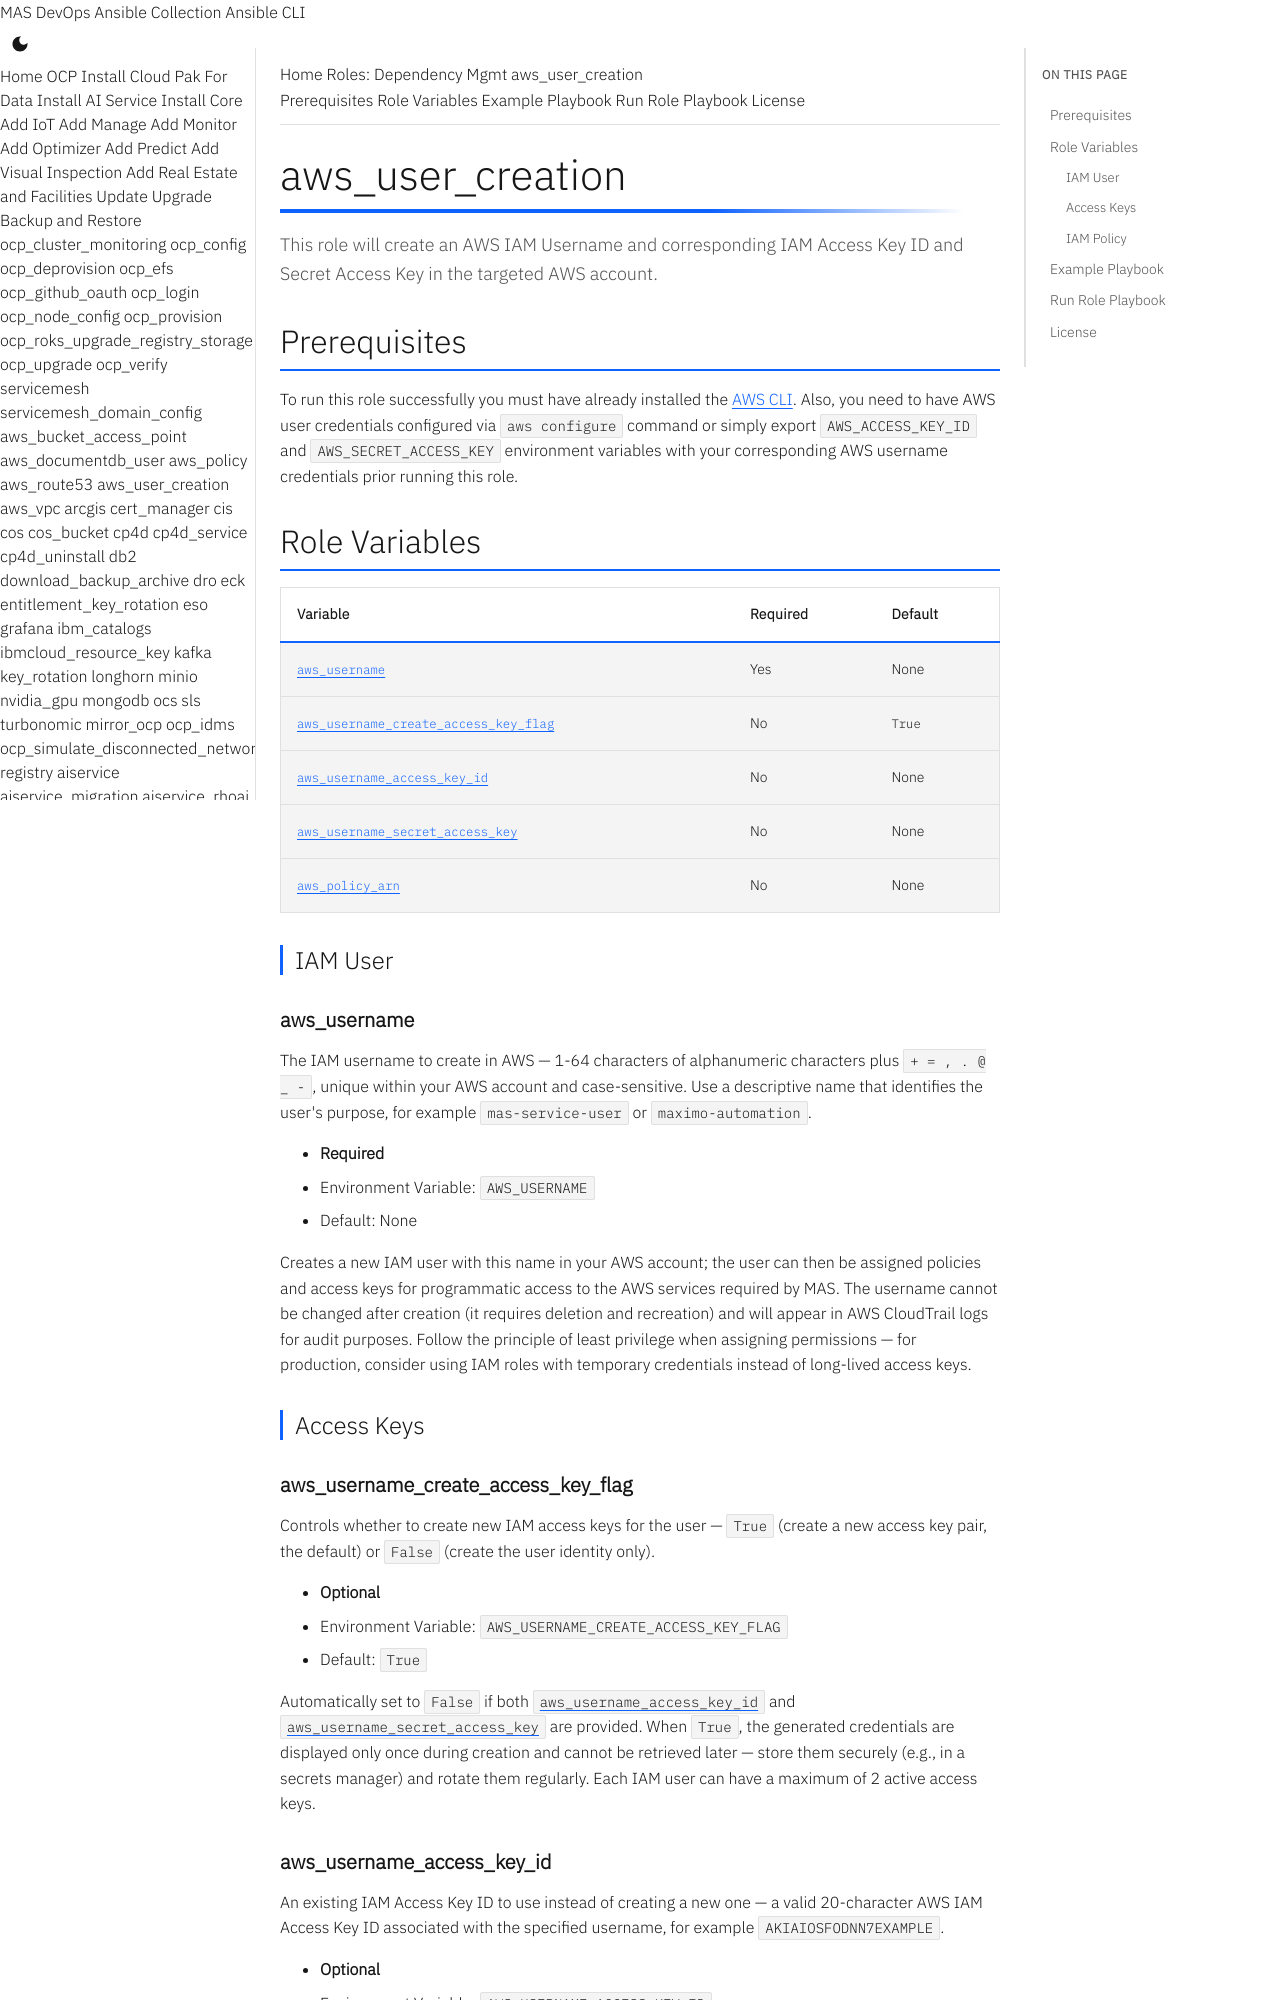

repository: ibm-mas/ansible-devops · page: roles/aws_user_creation/index.html · generator: mkdocs

# aws_user_creation

This role will create an AWS IAM Username and corresponding IAM Access Key ID and Secret Access Key in the targeted AWS account.

## Prerequisites

To run this role successfully you must have already installed the [AWS CLI](https://docs.aws.amazon.com/cli/latest/userguide/getting-started-install.html).
Also, you need to have AWS user credentials configured via `aws configure` command or simply export `AWS_ACCESS_KEY_ID` and `AWS_SECRET_ACCESS_KEY` environment variables with your corresponding AWS username credentials prior running this role.

## Role Variables

| Variable | Required | Default |
|----------|----------|---------|
| [`aws_username`](#aws_username) | Yes | None |
| [`aws_username_create_access_key_flag`](#aws_username_create_access_key_flag) | No | `True` |
| [`aws_username_access_key_id`](#aws_username_access_key_id) | No | None |
| [`aws_username_secret_access_key`](#aws_username_secret_access_key) | No | None |
| [`aws_policy_arn`](#aws_policy_arn) | No | None |

### IAM User

#### aws_username

The IAM username to create in AWS — 1-64 characters of alphanumeric characters plus `+ = , . @ _ -`, unique within your AWS account and case-sensitive. Use a descriptive name that identifies the user's purpose, for example `mas-service-user` or `maximo-automation`.

- **Required**
- Environment Variable: `AWS_USERNAME`
- Default: None

Creates a new IAM user with this name in your AWS account; the user can then be assigned policies and access keys for programmatic access to the AWS services required by MAS. The username cannot be changed after creation (it requires deletion and recreation) and will appear in AWS CloudTrail logs for audit purposes. Follow the principle of least privilege when assigning permissions — for production, consider using IAM roles with temporary credentials instead of long-lived access keys.

### Access Keys

#### aws_username_create_access_key_flag

Controls whether to create new IAM access keys for the user — `True` (create a new access key pair, the default) or `False` (create the user identity only).

- **Optional**
- Environment Variable: `AWS_USERNAME_CREATE_ACCESS_KEY_FLAG`
- Default: `True`

Automatically set to `False` if both [`aws_username_access_key_id`](#aws_username_access_key_id) and [`aws_username_secret_access_key`](#aws_username_secret_access_key) are provided. When `True`, the generated credentials are displayed only once during creation and cannot be retrieved later — store them securely (e.g., in a secrets manager) and rotate them regularly. Each IAM user can have a maximum of 2 active access keys.
